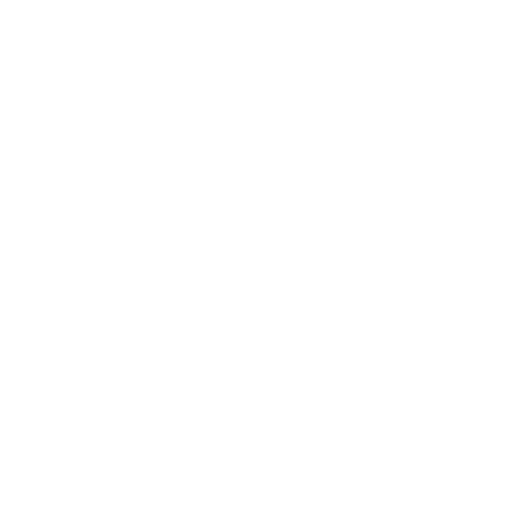
t = 0.00 s
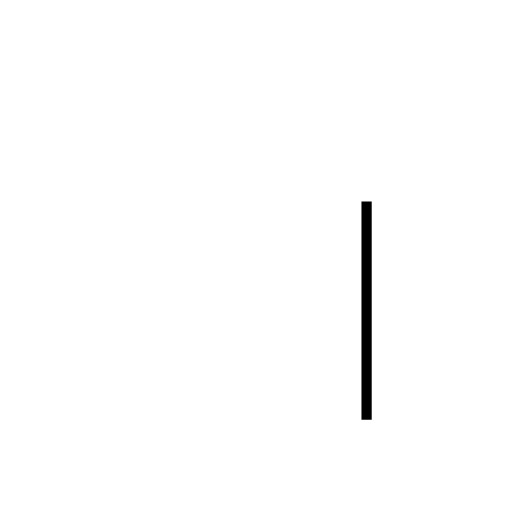
t = 0.64 s
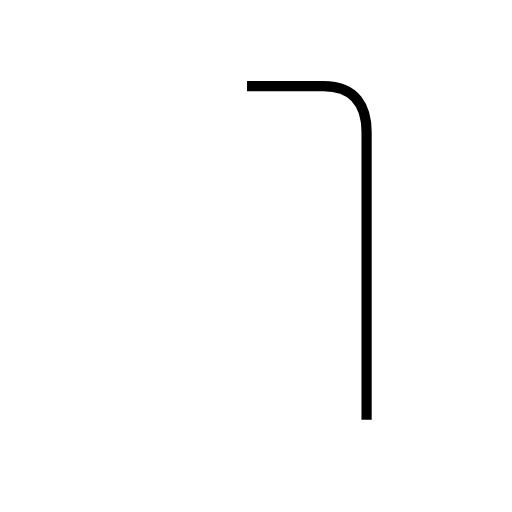
t = 1.28 s
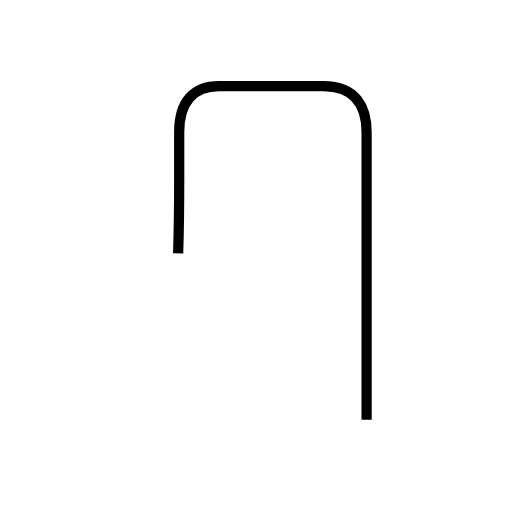
t = 1.92 s
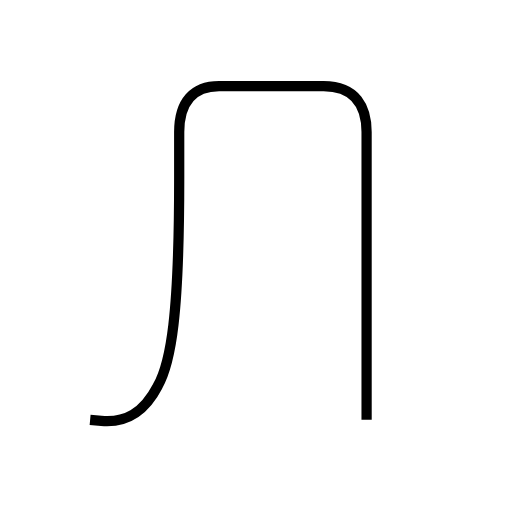
t = 2.56 s

The animated SVG that drew these frames (rendered in a browser with its animation timeline set to each time). Animation: 1 SMIL element (animate=1); one cycle of 2.56 s.

<?xml version='1.0' encoding='utf-8'?>
<svg viewBox="0.0 -6.0 50.0 50.0" version="1.1" xmlns="http://www.w3.org/2000/svg"><rect x="-1000" y="-1000" width="2000" height="2000" stroke="white" fill="white" /><g style="fill:none;stroke:#000000;stroke-width:1"><path d="M 35.8 -3.0 C 35.8 -12.4 35.8 -28.6 35.8 -31.1 C 35.8 -33.5 34.8 -35.6 31.6 -35.6 C 27.6 -35.6 24.9 -35.6 21.4 -35.6 C 18.9 -35.6 17.5 -34.1 17.5 -31.1 L 17.5 -26.6 C 17.5 -13.2 16.7 -8.6 15.4 -6.3 C 14.0 -3.6 12.2 -2.7 9.9 -2.9 L 8.8 -3.0" transform="translate(0.0 38.0)" stroke-dasharray="85.22325016328261" stroke-dashoffset="85.22325016328261"><animate attributeName="stroke-dashoffset" from="85.22325016328261" to="0" dur="2.5566975048984784s" begin="0s" fill="freeze" /></path></g></svg>
